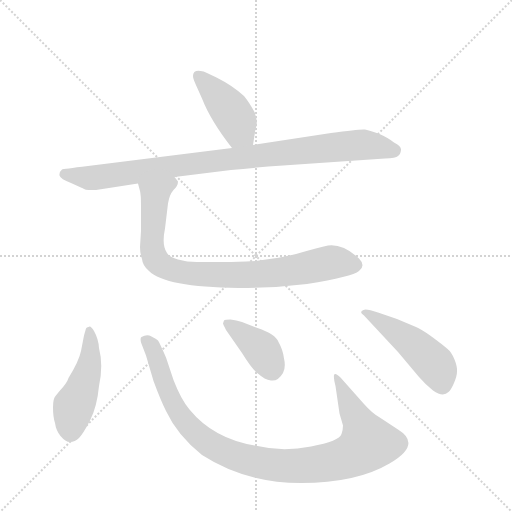
t = 0.00 s
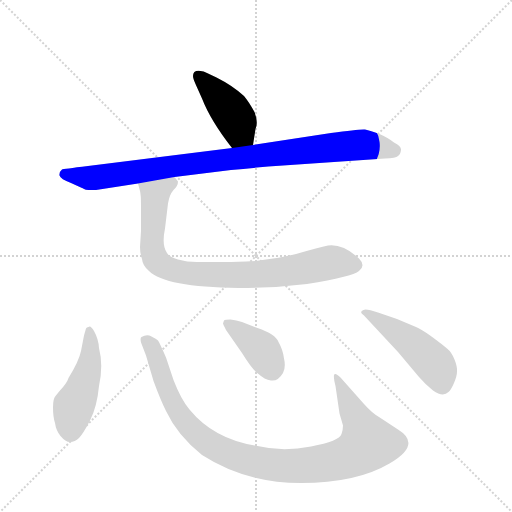
t = 1.16 s
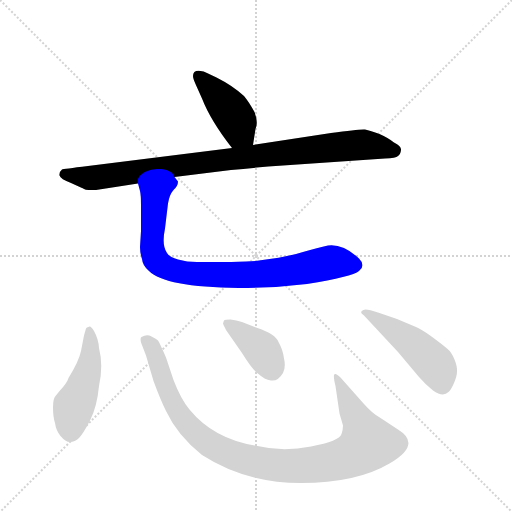
t = 2.33 s
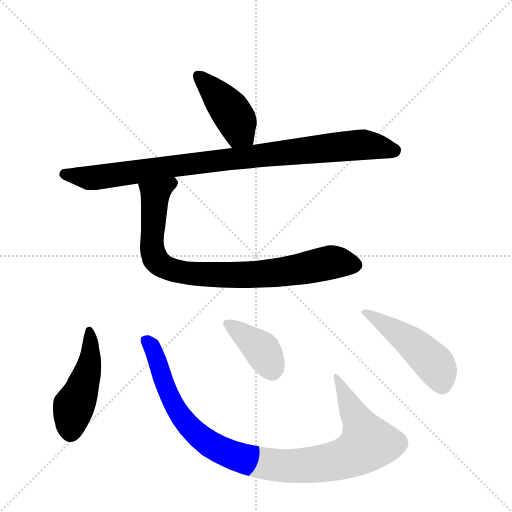
t = 3.49 s
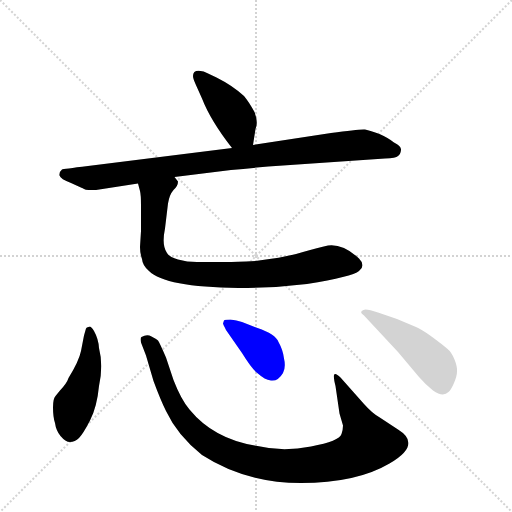
t = 4.65 s
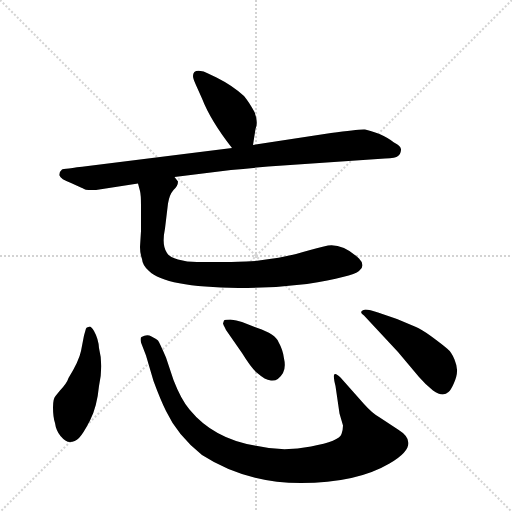
t = 5.82 s

The animated SVG that drew these frames (rendered in a browser with its animation timeline set to each time). Animation: 7 CSS @keyframes rules; one cycle of 5.82 s.

<svg version="1.1" viewBox="0 0 1024 1024" xmlns="http://www.w3.org/2000/svg">
  <g stroke="lightgray" stroke-dasharray="1,1" stroke-width="1" transform="scale(4, 4)">
    <line x1="0" y1="0" x2="256" y2="256"></line>
    <line x1="256" y1="0" x2="0" y2="256"></line>
    <line x1="128" y1="0" x2="128" y2="256"></line>
    <line x1="0" y1="128" x2="256" y2="128"></line>
  </g>
  <g transform="scale(1, -1) translate(0, -848)">
    <style type="text/css">
      
        @keyframes keyframes0 {
          from {
            stroke: blue;
            stroke-dashoffset: 423;
            stroke-width: 128;
          }
          58% {
            animation-timing-function: step-end;
            stroke: blue;
            stroke-dashoffset: 0;
            stroke-width: 128;
          }
          to {
            stroke: black;
            stroke-width: 1024;
          }
        }
        #make-me-a-hanzi-animation-0 {
          animation: keyframes0 0.59423828125s both;
          animation-delay: 0s;
          animation-timing-function: linear;
        }
      
        @keyframes keyframes1 {
          from {
            stroke: blue;
            stroke-dashoffset: 922;
            stroke-width: 128;
          }
          75% {
            animation-timing-function: step-end;
            stroke: blue;
            stroke-dashoffset: 0;
            stroke-width: 128;
          }
          to {
            stroke: black;
            stroke-width: 1024;
          }
        }
        #make-me-a-hanzi-animation-1 {
          animation: keyframes1 1.0003255208333333s both;
          animation-delay: 0.59423828125s;
          animation-timing-function: linear;
        }
      
        @keyframes keyframes2 {
          from {
            stroke: blue;
            stroke-dashoffset: 836;
            stroke-width: 128;
          }
          73% {
            animation-timing-function: step-end;
            stroke: blue;
            stroke-dashoffset: 0;
            stroke-width: 128;
          }
          to {
            stroke: black;
            stroke-width: 1024;
          }
        }
        #make-me-a-hanzi-animation-2 {
          animation: keyframes2 0.9303385416666666s both;
          animation-delay: 1.5945638020833333s;
          animation-timing-function: linear;
        }
      
        @keyframes keyframes3 {
          from {
            stroke: blue;
            stroke-dashoffset: 464;
            stroke-width: 128;
          }
          60% {
            animation-timing-function: step-end;
            stroke: blue;
            stroke-dashoffset: 0;
            stroke-width: 128;
          }
          to {
            stroke: black;
            stroke-width: 1024;
          }
        }
        #make-me-a-hanzi-animation-3 {
          animation: keyframes3 0.6276041666666666s both;
          animation-delay: 2.52490234375s;
          animation-timing-function: linear;
        }
      
        @keyframes keyframes4 {
          from {
            stroke: blue;
            stroke-dashoffset: 985;
            stroke-width: 128;
          }
          76% {
            animation-timing-function: step-end;
            stroke: blue;
            stroke-dashoffset: 0;
            stroke-width: 128;
          }
          to {
            stroke: black;
            stroke-width: 1024;
          }
        }
        #make-me-a-hanzi-animation-4 {
          animation: keyframes4 1.0515950520833333s both;
          animation-delay: 3.1525065104166665s;
          animation-timing-function: linear;
        }
      
        @keyframes keyframes5 {
          from {
            stroke: blue;
            stroke-dashoffset: 384;
            stroke-width: 128;
          }
          56% {
            animation-timing-function: step-end;
            stroke: blue;
            stroke-dashoffset: 0;
            stroke-width: 128;
          }
          to {
            stroke: black;
            stroke-width: 1024;
          }
        }
        #make-me-a-hanzi-animation-5 {
          animation: keyframes5 0.5625s both;
          animation-delay: 4.2041015625s;
          animation-timing-function: linear;
        }
      
        @keyframes keyframes6 {
          from {
            stroke: blue;
            stroke-dashoffset: 471;
            stroke-width: 128;
          }
          61% {
            animation-timing-function: step-end;
            stroke: blue;
            stroke-dashoffset: 0;
            stroke-width: 128;
          }
          to {
            stroke: black;
            stroke-width: 1024;
          }
        }
        #make-me-a-hanzi-animation-6 {
          animation: keyframes6 0.63330078125s both;
          animation-delay: 4.7666015625s;
          animation-timing-function: linear;
        }
      
    </style>
    
      <path d="M 386 696 Q 386 691 391 680 L 404 651 Q 421 607 464 552 C 482 528 501 528 506 558 L 511 590 Q 517 603 509 624 Q 498 644 488 656 Q 465 677 433 693 L 414 702 Q 407 706 401 706 Q 386 708 386 696 Z" fill="lightgray"></path>
    
      <path d="M 464 552 L 176 516 Q 126 510 124 509 Q 118 504 119 497 Q 121 490 142 482 L 164 472 Q 165 472 168 470 Q 171 468 177 468 L 192 468 L 276 481 L 349 494 L 462 508 Q 510 513 566 517 L 770 531 Q 792 532 796 536 Q 801 539 802 548 Q 803 556 788 563 Q 777 572 759 580 Q 741 587 730 589 Q 719 590 662 582 L 506 558 L 464 552 Z" fill="lightgray"></path>
    
      <path d="M 276 481 L 280 466 Q 282 458 282 438 L 282 386 L 280 354 Q 280 342 284 330 Q 285 317 298 306 Q 330 274 477 272 Q 549 272 614 280 Q 705 295 718 306 Q 732 317 718 331 Q 686 361 656 357 Q 636 353 606 344 Q 576 334 511 326 Q 471 324 452 324 L 394 324 Q 374 324 356 329 Q 338 334 334 342 Q 323 357 330 391 L 336 441 Q 339 459 347 468 Q 356 476 356 485 L 349 494 C 340 522 269 510 276 481 Z" fill="lightgray"></path>
    
      <path d="M 198 152 Q 197 170 188 186 Q 181 198 177 194 Q 173 194 172 191 L 168 177 L 162 146 Q 158 126 137 92 Q 134 82 120 67 L 111 56 Q 106 51 106 33 Q 106 14 110 2 Q 112 -13 121 -24 Q 131 -36 140 -36 Q 150 -36 158 -28 Q 166 -20 180 7 Q 194 34 198 76 Q 207 117 198 152 Z" fill="lightgray"></path>
    
      <path d="M 728 40 L 681 93 Q 670 104 668 98 Q 667 92 671 76 L 679 21 L 686 -3 Q 686 -11 683 -20 Q 679 -34 622 -45 Q 565 -56 515 -44 Q 428 -31 379 29 Q 362 49 347 88 L 332 133 Q 319 163 316 167 Q 313 170 303 175 Q 294 180 283 174 Q 280 173 282 163 L 292 137 L 307 86 Q 321 48 332 26 Q 355 -23 404 -62 Q 491 -118 602 -118 Q 713 -118 779 -79 Q 845 -41 796 -11 L 758 14 Q 744 22 728 40 Z" fill="lightgray"></path>
    
      <path d="M 452 188 L 484 142 Q 505 108 517 100 Q 529 89 542 87 Q 556 85 566 102 Q 572 114 568 131 Q 566 148 557 164 Q 551 180 515 192 L 484 204 Q 473 208 461 209 Q 450 209 448 207 L 446 201 Q 446 200 452 188 Z" fill="lightgray"></path>
    
      <path d="M 794 210 L 756 223 Q 732 231 727 228 Q 717 224 728 217 L 796 144 L 838 94 Q 850 80 866 67 Q 886 53 897 64 Q 902 68 908 82 Q 914 96 914 105 Q 915 114 909 129 Q 903 144 894 151 Q 886 158 863 175 Q 841 191 832 194 L 794 210 Z" fill="lightgray"></path>
    
    
      <clipPath id="make-me-a-hanzi-clip-0">
        <path d="M 386 696 Q 386 691 391 680 L 404 651 Q 421 607 464 552 C 482 528 501 528 506 558 L 511 590 Q 517 603 509 624 Q 498 644 488 656 Q 465 677 433 693 L 414 702 Q 407 706 401 706 Q 386 708 386 696 Z"></path>
      </clipPath>
      <path clip-path="url(#make-me-a-hanzi-clip-0)" d="M 397 696 L 460 628 L 478 586 L 498 565" fill="none" id="make-me-a-hanzi-animation-0" stroke-dasharray="295 590" stroke-linecap="round"></path>
    
      <clipPath id="make-me-a-hanzi-clip-1">
        <path d="M 464 552 L 176 516 Q 126 510 124 509 Q 118 504 119 497 Q 121 490 142 482 L 164 472 Q 165 472 168 470 Q 171 468 177 468 L 192 468 L 276 481 L 349 494 L 462 508 Q 510 513 566 517 L 770 531 Q 792 532 796 536 Q 801 539 802 548 Q 803 556 788 563 Q 777 572 759 580 Q 741 587 730 589 Q 719 590 662 582 L 506 558 L 464 552 Z"></path>
      </clipPath>
      <path clip-path="url(#make-me-a-hanzi-clip-1)" d="M 128 500 L 185 492 L 710 558 L 789 547" fill="none" id="make-me-a-hanzi-animation-1" stroke-dasharray="794 1588" stroke-linecap="round"></path>
    
      <clipPath id="make-me-a-hanzi-clip-2">
        <path d="M 276 481 L 280 466 Q 282 458 282 438 L 282 386 L 280 354 Q 280 342 284 330 Q 285 317 298 306 Q 330 274 477 272 Q 549 272 614 280 Q 705 295 718 306 Q 732 317 718 331 Q 686 361 656 357 Q 636 353 606 344 Q 576 334 511 326 Q 471 324 452 324 L 394 324 Q 374 324 356 329 Q 338 334 334 342 Q 323 357 330 391 L 336 441 Q 339 459 347 468 Q 356 476 356 485 L 349 494 C 340 522 269 510 276 481 Z"></path>
      </clipPath>
      <path clip-path="url(#make-me-a-hanzi-clip-2)" d="M 345 483 L 311 457 L 304 379 L 310 331 L 334 312 L 370 302 L 466 297 L 546 302 L 668 324 L 710 319" fill="none" id="make-me-a-hanzi-animation-2" stroke-dasharray="708 1416" stroke-linecap="round"></path>
    
      <clipPath id="make-me-a-hanzi-clip-3">
        <path d="M 198 152 Q 197 170 188 186 Q 181 198 177 194 Q 173 194 172 191 L 168 177 L 162 146 Q 158 126 137 92 Q 134 82 120 67 L 111 56 Q 106 51 106 33 Q 106 14 110 2 Q 112 -13 121 -24 Q 131 -36 140 -36 Q 150 -36 158 -28 Q 166 -20 180 7 Q 194 34 198 76 Q 207 117 198 152 Z"></path>
      </clipPath>
      <path clip-path="url(#make-me-a-hanzi-clip-3)" d="M 179 185 L 178 115 L 147 36 L 141 -17" fill="none" id="make-me-a-hanzi-animation-3" stroke-dasharray="336 672" stroke-linecap="round"></path>
    
      <clipPath id="make-me-a-hanzi-clip-4">
        <path d="M 728 40 L 681 93 Q 670 104 668 98 Q 667 92 671 76 L 679 21 L 686 -3 Q 686 -11 683 -20 Q 679 -34 622 -45 Q 565 -56 515 -44 Q 428 -31 379 29 Q 362 49 347 88 L 332 133 Q 319 163 316 167 Q 313 170 303 175 Q 294 180 283 174 Q 280 173 282 163 L 292 137 L 307 86 Q 321 48 332 26 Q 355 -23 404 -62 Q 491 -118 602 -118 Q 713 -118 779 -79 Q 845 -41 796 -11 L 758 14 Q 744 22 728 40 Z"></path>
      </clipPath>
      <path clip-path="url(#make-me-a-hanzi-clip-4)" d="M 291 168 L 303 156 L 347 39 L 384 -11 L 437 -50 L 520 -78 L 627 -82 L 686 -70 L 730 -45 L 735 -35 L 729 -19 L 674 94" fill="none" id="make-me-a-hanzi-animation-4" stroke-dasharray="857 1714" stroke-linecap="round"></path>
    
      <clipPath id="make-me-a-hanzi-clip-5">
        <path d="M 452 188 L 484 142 Q 505 108 517 100 Q 529 89 542 87 Q 556 85 566 102 Q 572 114 568 131 Q 566 148 557 164 Q 551 180 515 192 L 484 204 Q 473 208 461 209 Q 450 209 448 207 L 446 201 Q 446 200 452 188 Z"></path>
      </clipPath>
      <path clip-path="url(#make-me-a-hanzi-clip-5)" d="M 456 201 L 524 148 L 544 111" fill="none" id="make-me-a-hanzi-animation-5" stroke-dasharray="256 512" stroke-linecap="round"></path>
    
      <clipPath id="make-me-a-hanzi-clip-6">
        <path d="M 794 210 L 756 223 Q 732 231 727 228 Q 717 224 728 217 L 796 144 L 838 94 Q 850 80 866 67 Q 886 53 897 64 Q 902 68 908 82 Q 914 96 914 105 Q 915 114 909 129 Q 903 144 894 151 Q 886 158 863 175 Q 841 191 832 194 L 794 210 Z"></path>
      </clipPath>
      <path clip-path="url(#make-me-a-hanzi-clip-6)" d="M 732 223 L 848 141 L 875 111 L 884 80" fill="none" id="make-me-a-hanzi-animation-6" stroke-dasharray="343 686" stroke-linecap="round"></path>
    
  </g>
</svg>
